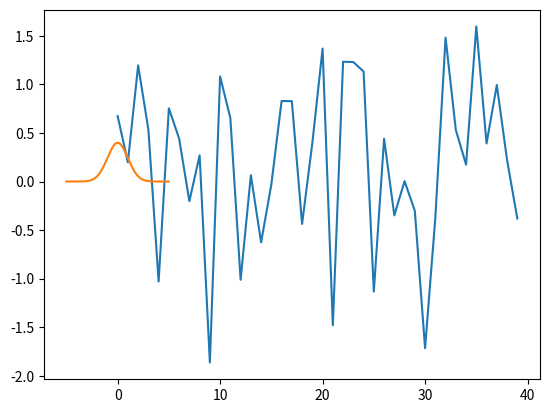

This figure's Python source:
#!/usr/bin/env python
# coding: utf-8

# Theoretically, a distribution of a statistical dataset shows us the frequency at which possible values occur within an interval. 
# 
# There are many statistical distributions, and the most popular ones have their own names. In this notebook file, we will focus on one of them - the normal distribution, also called Gaussian distribution. 
# 
# The examples we show will best clarify the concept.

# To begin, import NumPy, Matplotlib Pyplot, the "norm" module from "scipy.stats", and matplotlib inline.

# In[1]:


import numpy as np
import matplotlib.pyplot as plt
from scipy.stats import norm
get_ipython().run_line_magic('matplotlib', 'inline')


# In one of our earlier lectures, we learned how to create random numbers with np.random.random() and np.random.randint(). This time, we will use NumPy to create a random normal distribution:

# In[2]:


normal_d = np.random.normal(10,5,40)
normal_d


# In parentheses, we specified the mean value around which the distribution will be centered. We chose it to be 10. Next, the standard deviation will be equal to 5. This is why, when you skim through the numbers within the array, you will see they are all around 10 and rarely less than 5 or greater than 15.  <br/>
# 
# The last argument within the parentheses shows the number of observations generated by NumPy - 40. This is why the obtained one-dimensional array contains 40 values. Great!

# ***

# A specific case of the normal distribution is the standard normal distribution. This is a special case when the mean value of the distribution is 0 and the standard deviation equals 1. <br/>
# 
# NumPy provides a tool for generating random numbers from a standard normal distribution. This time, you need not specify a mean and a standard deviation value in parentheses. Typing a single argument of 40 in parentheses will provide a one-dimensional array with 40 elements.   

# In[3]:


std_norm = np.random.standard_normal(40)
std_norm


# If you would like to create a two-dimensional array with standard-normally distributed values, double the parentheses and designate the dimension in the following way:

# In[4]:


std_norm_2 = np.random.standard_normal((4,10))
std_norm_2


# *************

# Now, let's see how the obtained std_norm result looks when plotted on a graph.

# In[5]:


plt.plot(std_norm)
plt.show()


# This is a line chart. The line connects all the points obtained in the *std_norm* array, reading the numbers from left to right and from top to bottom. <br/>
# 
# You can see all the values are around 0, and they rarely leave the interval [-1;1]. <br/>

# *************

# The next graph shows you the probability with which the data points from a designated range are expected to occur. Hence, the function we will use is called probability density function, and it best exhibits the characteristics of a certain distribution. The probability density function of the normal distribution is contained in the 'scipy.stats' module.  <br/>
# 
# First, we must set the interval within which we would like to distribute our data. The arguments, -5 and 5, designate the end points of the range. The third argument, 0.01, specifies the distance between two adjacent values.

# In[6]:


range = np.arange(-5, 5, 0.01)


# Finally, we will plot data from this range with a mean of 0 and a standard deviation of 1.

# In[7]:


plt.plot(range, norm.pdf(range, 0, 1))


# The obtained curve is informally referred to as a bell-curve. It corresponds to the shape of any normal distribution.<br/>
# 
# A typical feature of this distribution is its bell-curve is symmetrical. This means most observations will equal the mean value of the distribution, and there will be as many observations below the mean as there will be above it. The mean value is in the center of the graph. That the two ends of the curve are closer to the x-axis is explained by the rare occurrence of observations that largely deviate from the center.

# ***

# The normal distribution is important for statisticians because distributing a dataset containing 250 or more observations can be approximated to a normal distribution. Therefore, this distribution is used frequently. In our next lectures, we will run tests with hundreds, and even thousands, of data points, and we will often need to apply this technique.
